Image classification data set "surface_dataset" (hpcgarage/surface_dataset on GitHub). Class labels (2): bad surface, good surface.

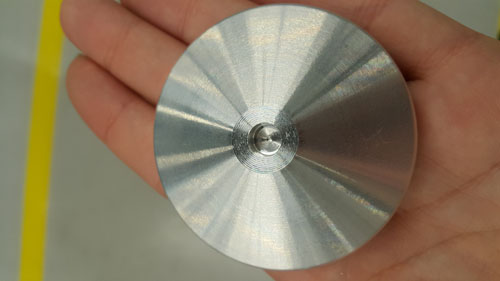
Label: good surface

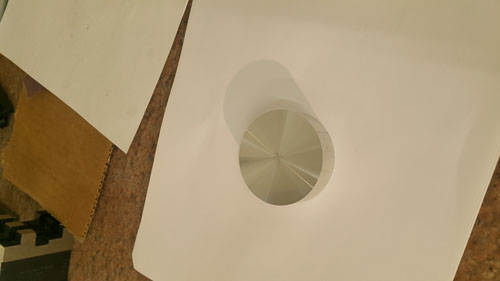
Label: good surface

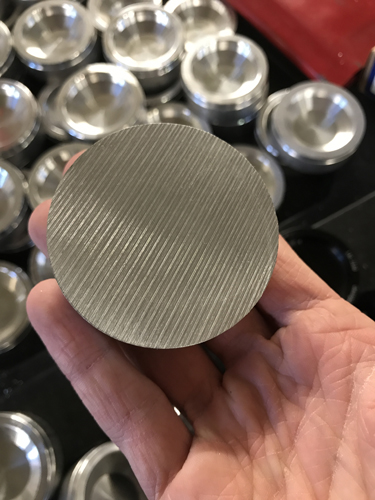
Label: bad surface

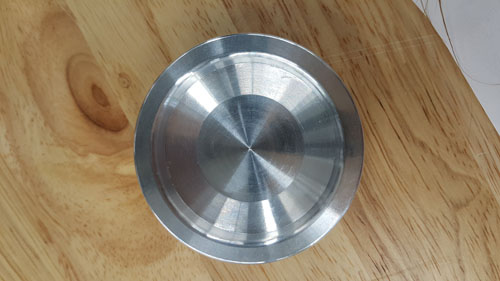
Label: good surface

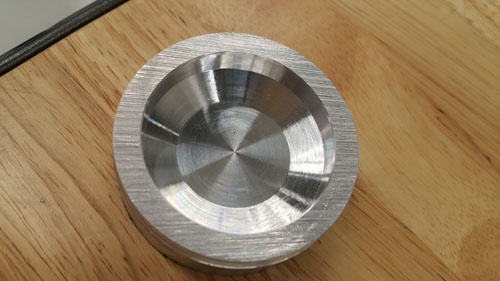
Label: bad surface

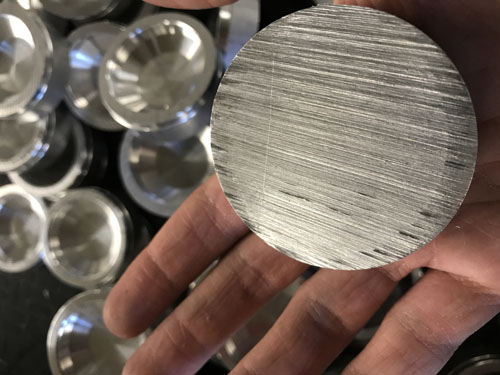
Label: bad surface
